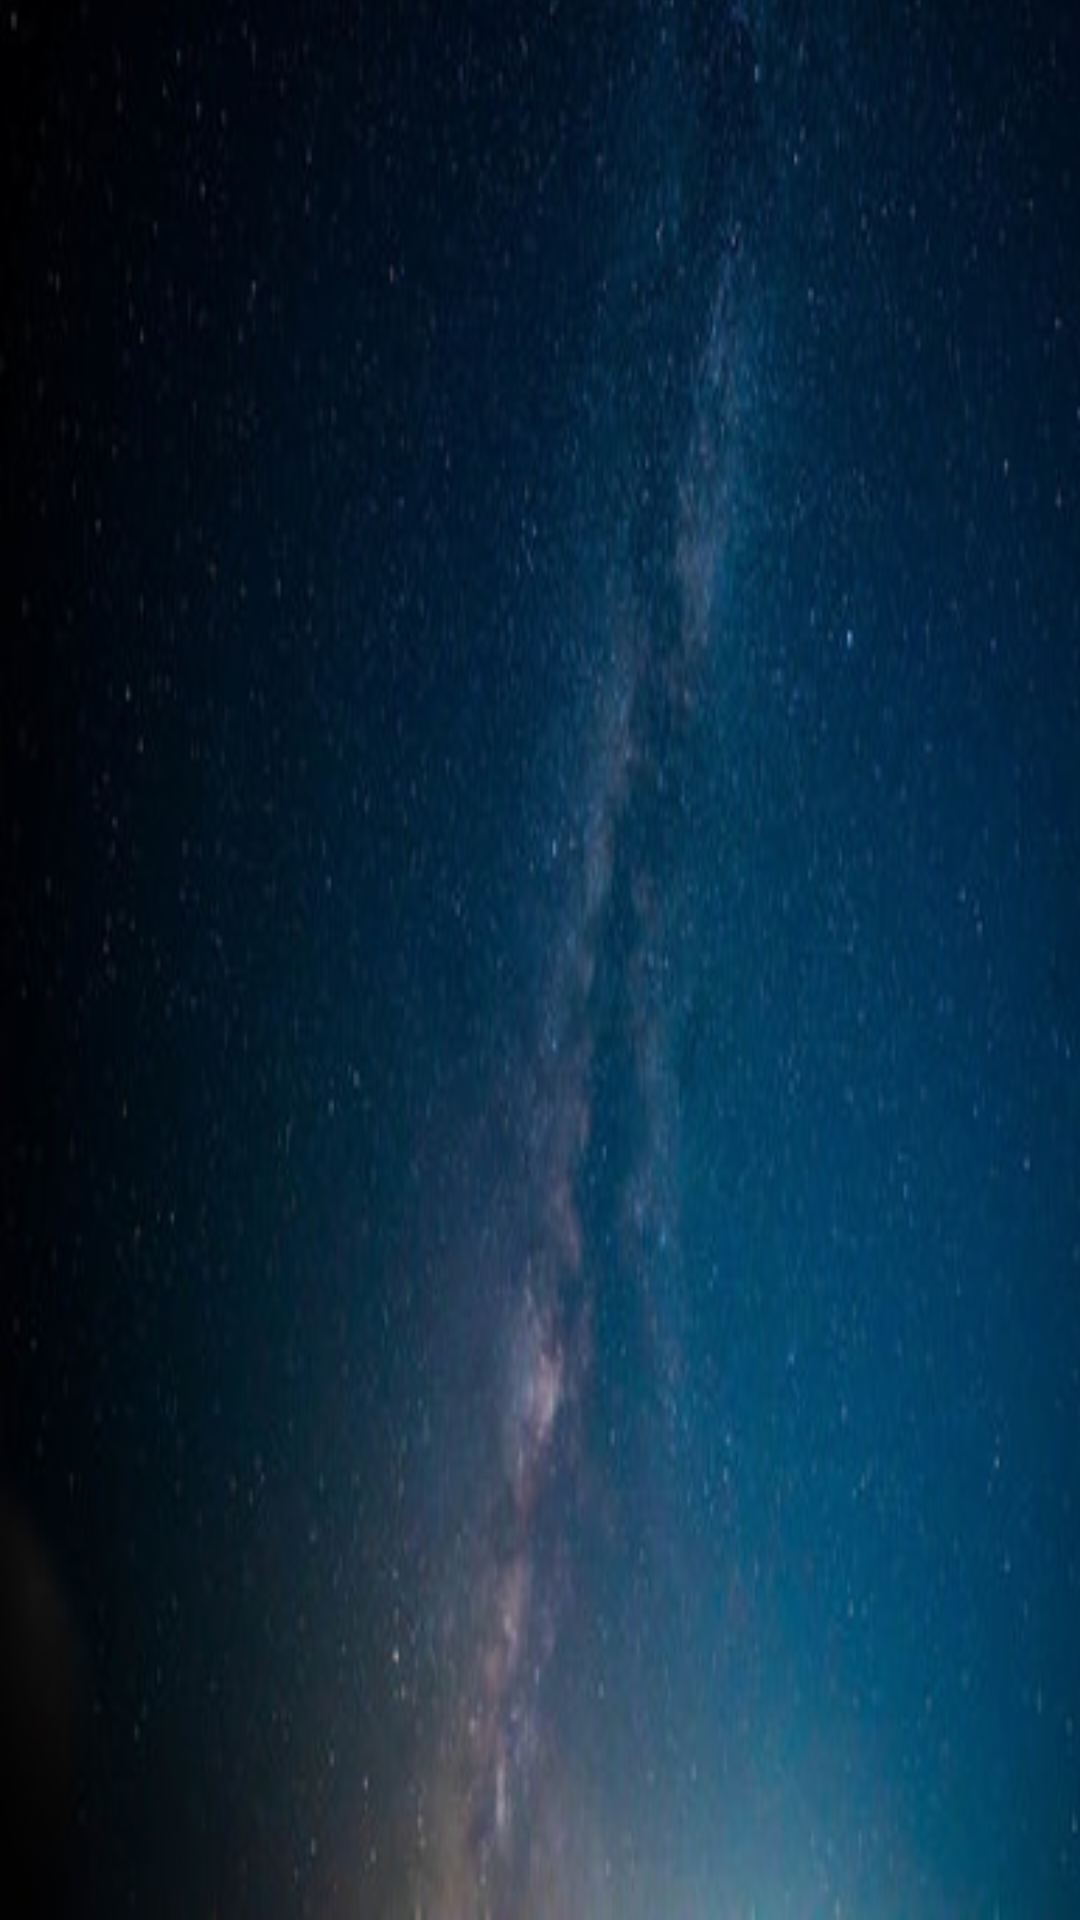

The Android layout XML behind this screen, and the referenced resources:
<!-- AndroidManifest.xml: application theme Theme.SimpleCalendar -->
<!-- res/layout/weather.xml -->
<?xml version="1.0" encoding="utf-8"?>
<androidx.constraintlayout.widget.ConstraintLayout xmlns:android="http://schemas.android.com/apk/res/android"
    xmlns:app="http://schemas.android.com/apk/res-auto"
    xmlns:tools="http://schemas.android.com/tools"
    android:layout_width="match_parent"
    android:layout_height="match_parent"
    tools:context=".MainActivity">


    <ImageButton
        android:id="@+id/imageButton"
        android:layout_width="420dp"
        android:layout_height="745dp"
        android:background="@drawable/star_sky"
        app:layout_constraintBottom_toBottomOf="parent"
        app:layout_constraintStart_toStartOf="parent"
        app:layout_constraintTop_toTopOf="parent"
        app:layout_constraintVertical_bias="1.0" />


    <TextView
        android:id="@+id/dateView"
        android:layout_width="wrap_content"
        android:layout_height="wrap_content"
        android:layout_marginTop="24dp"
        android:gravity="center"
        android:textColor="@color/white"
        android:textSize="24sp"
        android:textStyle="bold"
        app:layout_constraintEnd_toEndOf="parent"
        app:layout_constraintHorizontal_bias="0.498"
        app:layout_constraintStart_toStartOf="parent"
        app:layout_constraintTop_toTopOf="parent" />

    <TextView
        android:id="@+id/cityView"
        android:layout_width="wrap_content"
        android:layout_height="wrap_content"
        android:layout_marginTop="182dp"
        android:gravity="center_vertical"
        android:textColor="@color/white"
        android:textSize="30sp"
        android:textStyle="bold"
        app:layout_constraintEnd_toEndOf="parent"
        app:layout_constraintHorizontal_bias="0.498"
        app:layout_constraintStart_toStartOf="parent"
        app:layout_constraintTop_toBottomOf="@+id/dateView" />

    <TextView
        android:id="@+id/weatherView"
        android:layout_width="wrap_content"
        android:layout_height="wrap_content"
        android:gravity="center_vertical"
        android:textColor="@color/white"
        android:textSize="12sp"
        app:layout_constraintBottom_toTopOf="@+id/tempView"
        app:layout_constraintEnd_toEndOf="parent"
        app:layout_constraintHorizontal_bias="0.498"
        app:layout_constraintStart_toStartOf="parent"
        app:layout_constraintTop_toBottomOf="@+id/cityView"
        app:layout_constraintVertical_bias="0.338" />

    <TextView
        android:id="@+id/tempView"
        android:layout_width="wrap_content"
        android:layout_height="wrap_content"
        android:layout_marginBottom="68dp"
        android:gravity="center_vertical"
        android:textAllCaps="true"
        android:textColor="@color/white"
        android:textSize="42sp"
        android:textStyle="bold"
        app:layout_constraintBottom_toBottomOf="parent"
        app:layout_constraintEnd_toEndOf="parent"
        app:layout_constraintHorizontal_bias="0.498"
        app:layout_constraintStart_toStartOf="parent"
        app:layout_constraintTop_toBottomOf="@+id/cityView"
        app:layout_constraintVertical_bias="0.399" />

    <ImageButton
        android:id="@+id/imagebutton_weather"
        android:layout_width="58dp"
        android:layout_height="67dp"
        android:layout_marginTop="604dp"
        android:layout_marginEnd="59dp"
        android:layout_marginRight="59dp"
        android:background="@drawable/cacon"
        android:text="2페이지 전환"
        android:textSize="10dp"
        app:layout_constraintEnd_toEndOf="parent"
        app:layout_constraintStart_toEndOf="@+id/button2"
        app:layout_constraintTop_toTopOf="parent"
        tools:ignore="MissingConstraints" />

    <ImageButton
        android:id="@+id/button2"
        android:layout_width="47dp"
        android:layout_height="41dp"
        android:layout_marginStart="38dp"
        android:layout_marginLeft="38dp"
        android:layout_marginTop="616dp"
        android:layout_marginEnd="160dp"
        android:layout_marginRight="160dp"
        android:background="@drawable/jibang"
        android:text="calories"
        app:layout_constraintEnd_toStartOf="@+id/imagebutton_weather"
        app:layout_constraintStart_toStartOf="parent"
        app:layout_constraintTop_toTopOf="parent"
        tools:ignore="MissingConstraints" />


</androidx.constraintlayout.widget.ConstraintLayout>
<!-- resources referenced by this layout -->
<resources>
  <color name="white">#FFFFFFFF</color>
  <!-- drawable star_sky: jpg bitmap (drawable-v24, 29381 bytes) -->
  <style name="Theme.SimpleCalendar" parent="Theme.MaterialComponents.DayNight.NoActionBar">
          
          <item name="colorPrimary">@color/purple_500</item>
          <item name="colorPrimaryVariant">@color/purple_700</item>
          <item name="colorOnPrimary">@color/white</item>
          
          <item name="colorSecondary">@color/teal_200</item>
          <item name="colorSecondaryVariant">@color/teal_700</item>
          <item name="colorOnSecondary">@color/black</item>
          
          <item name="android:statusBarColor" tools:targetApi="l">?attr/colorPrimaryVariant</item>
          
      </style>
  <color name="purple_500">#FF6200EE</color>
  <color name="purple_700">#FF3700B3</color>
  <color name="teal_200">#FF03DAC5</color>
  <color name="teal_700">#FF018786</color>
  <color name="black">#c9000000</color>
</resources>
